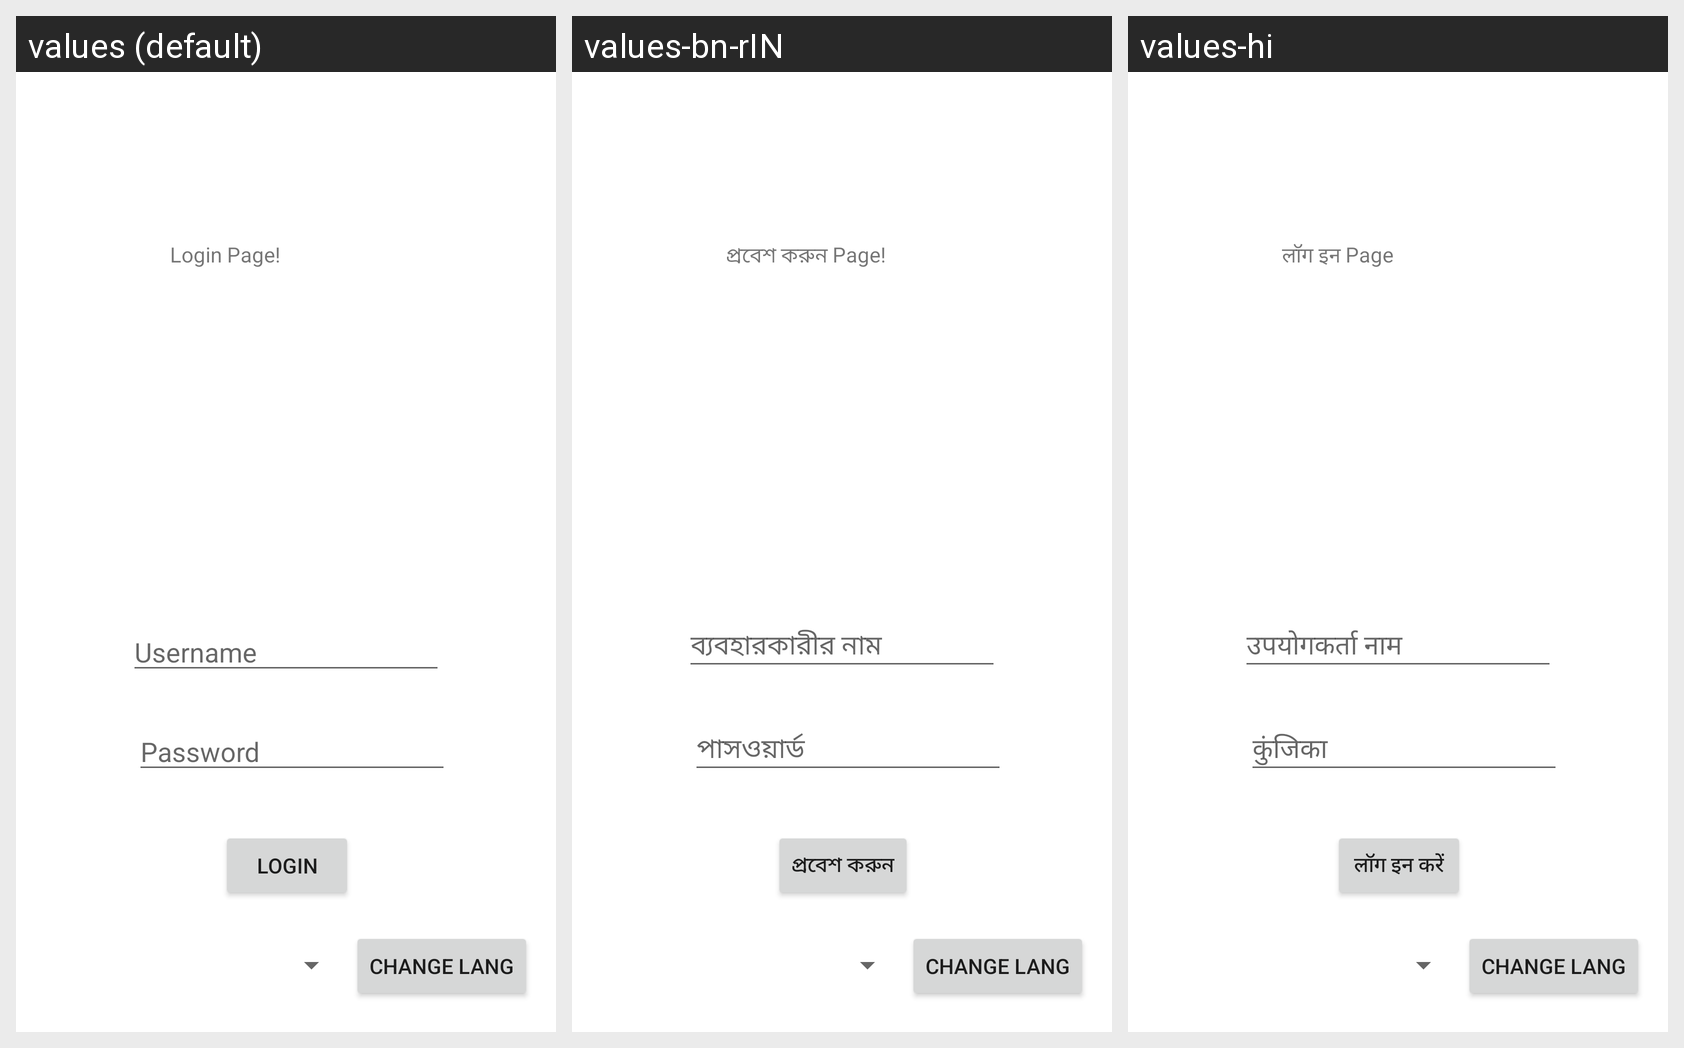

This grid shows one Android layout under several languages. Give, for every string resource on the screen, its name, the default text and each shown locale's text.
Android screen res/layout/activity_main.xml rendered under 3 locales, left to right: values (default), values-bn-rIN, values-hi. Device: Nexus 5 (rendered at 1080×1920; each locale shown at half size, 540×960, under a caption strip naming it); theme Theme.MLangSupportTest.
Strings drawn on this screen, with the default value and each locale's value (text and hints the layout hard-codes appear in the picture but are not listed):

welcomeTest
  values: Login Page!
  values-bn-rIN: প্রবেশ করুন Page!
  values-hi: लॉग इन Page

usernameText
  values: Username
  values-bn-rIN: ব্যবহারকারীর নাম
  values-hi: उपयोगकर्ता नाम

passwordText
  values: Password
  values-bn-rIN: পাসওয়ার্ড
  values-hi: कुंजिका

loginButton
  values: Login
  values-bn-rIN: প্রবেশ করুন
  values-hi: लॉग इन करें
